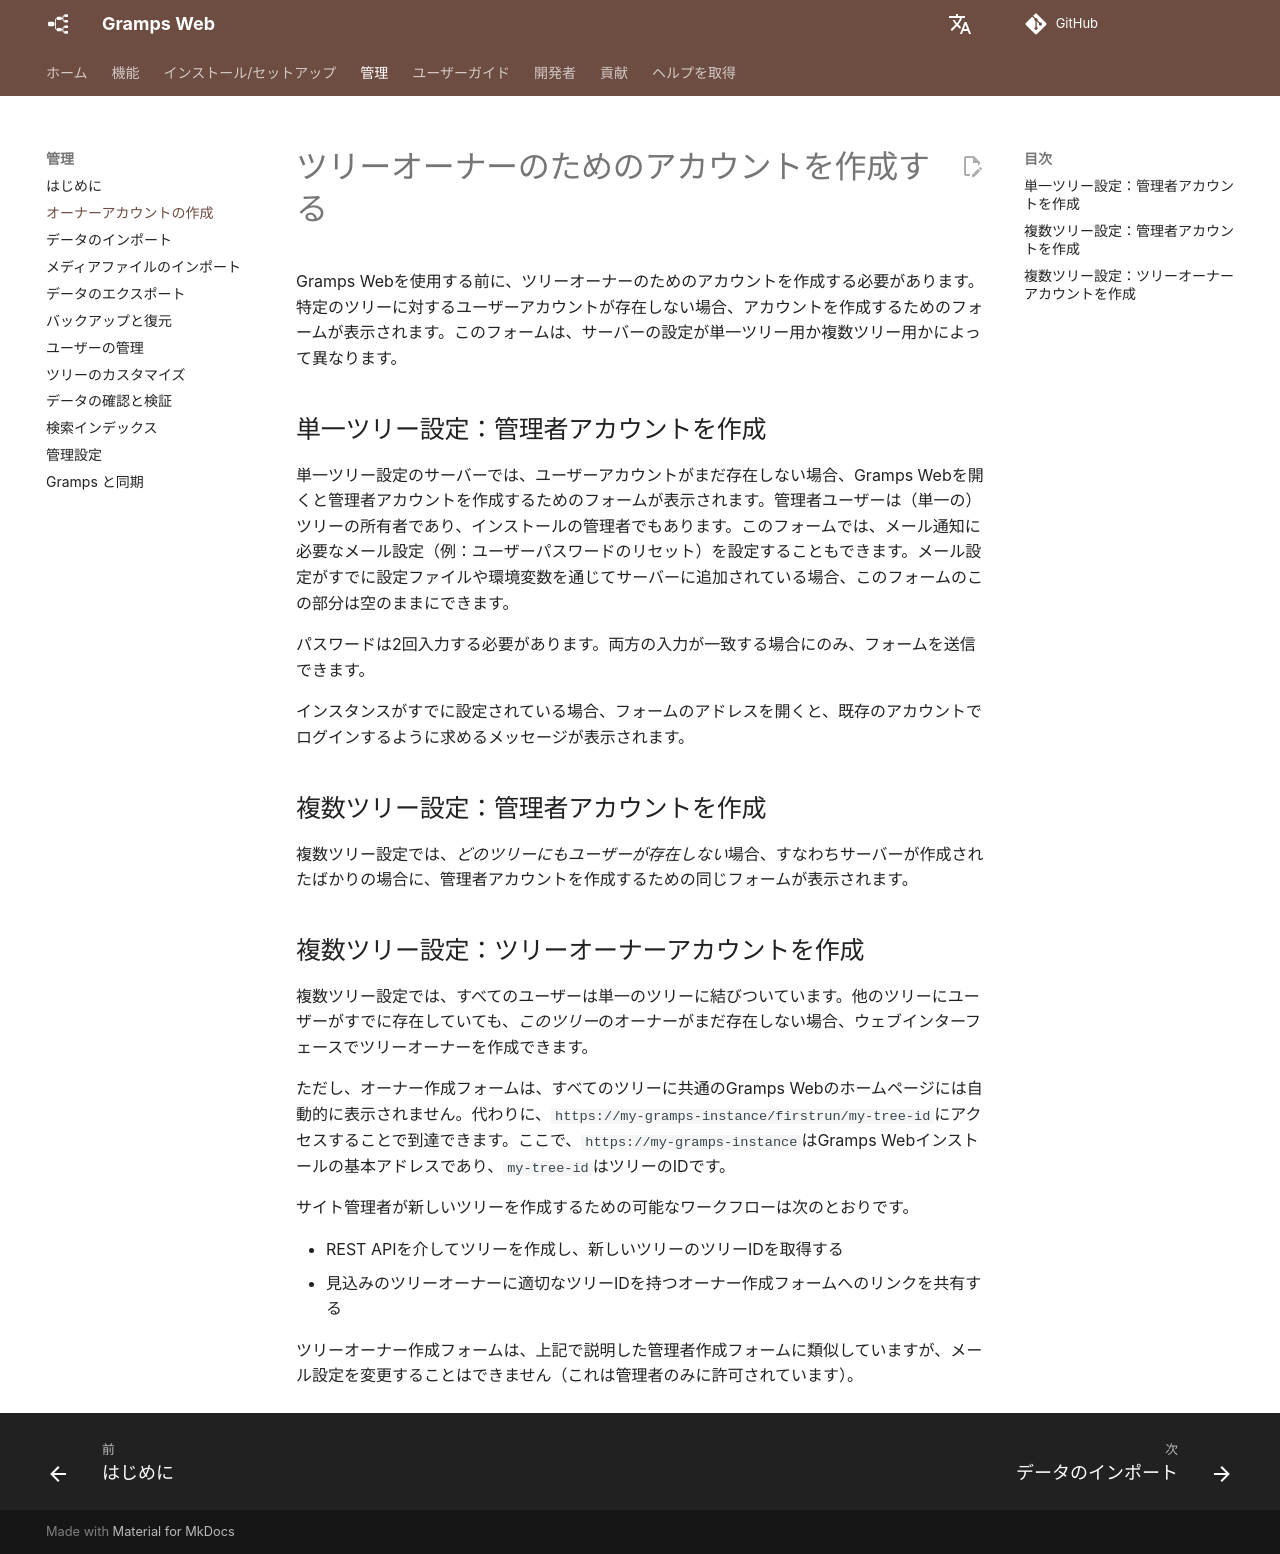

repository: gramps-project/gramps-web-docs · page: ja/administration/owner/index.html · generator: mkdocs

# ツリーオーナーのためのアカウントを作成する

Gramps Webを使用する前に、ツリーオーナーのためのアカウントを作成する必要があります。特定のツリーに対するユーザーアカウントが存在しない場合、アカウントを作成するためのフォームが表示されます。このフォームは、サーバーの設定が単一ツリー用か複数ツリー用かによって異なります。

## 単一ツリー設定：管理者アカウントを作成

単一ツリー設定のサーバーでは、ユーザーアカウントがまだ存在しない場合、Gramps Webを開くと管理者アカウントを作成するためのフォームが表示されます。管理者ユーザーは（単一の）ツリーの所有者であり、インストールの管理者でもあります。このフォームでは、メール通知に必要なメール設定（例：ユーザーパスワードのリセット）を設定することもできます。メール設定がすでに設定ファイルや環境変数を通じてサーバーに追加されている場合、このフォームのこの部分は空のままにできます。

パスワードは2回入力する必要があります。両方の入力が一致する場合にのみ、フォームを送信できます。

インスタンスがすでに設定されている場合、フォームのアドレスを開くと、既存のアカウントでログインするように求めるメッセージが表示されます。

## 複数ツリー設定：管理者アカウントを作成

複数ツリー設定では、*どのツリーにもユーザーが存在しない*場合、すなわちサーバーが作成されたばかりの場合に、管理者アカウントを作成するための同じフォームが表示されます。

## 複数ツリー設定：ツリーオーナーアカウントを作成

複数ツリー設定では、すべてのユーザーは単一のツリーに結びついています。他のツリーにユーザーがすでに存在していても、*このツリー*のオーナーがまだ存在しない場合、ウェブインターフェースでツリーオーナーを作成できます。

ただし、オーナー作成フォームは、すべてのツリーに共通のGramps Webのホームページには自動的に表示されません。代わりに、`https://my-gramps-instance/firstrun/my-tree-id`にアクセスすることで到達できます。ここで、`https://my-gramps-instance`はGramps Webインストールの基本アドレスであり、`my-tree-id`はツリーのIDです。

サイト管理者が新しいツリーを作成するための可能なワークフローは次のとおりです。

- REST APIを介してツリーを作成し、新しいツリーのツリーIDを取得する
- 見込みのツリーオーナーに適切なツリーIDを持つオーナー作成フォームへのリンクを共有する

ツリーオーナー作成フォームは、上記で説明した管理者作成フォームに類似していますが、メール設定を変更することはできません（これは管理者のみに許可されています）。
